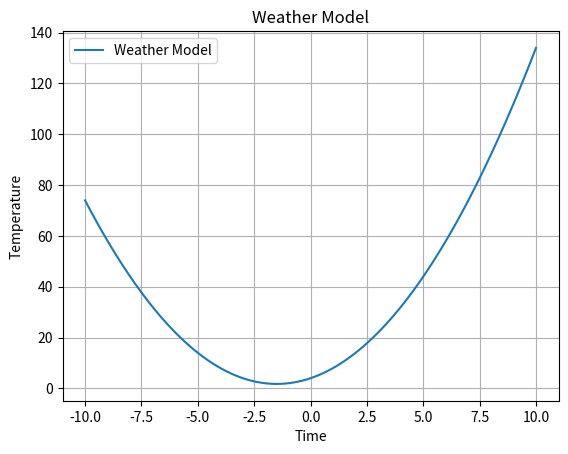

This chart was generated by the following Python code:
import matplotlib.pyplot as plt
import numpy as np
# Coefficients for the quadratic equation: ax^2 + bx + c
a = 1
b = 3
c = 4
# Define the weather model equation
def weather_model(x):
    return a * x**2 + b * x + c
# Generate x values using NumPy linspace
x_values = np.linspace(-10, 10, 100)
# Calculate corresponding y values using the weather_model function
y_values = weather_model(x_values)
# Plotting the weather model
plt.plot(x_values, y_values, label='Weather Model')
# Adding labels and title to the plot
plt.title('Weather Model')
plt.xlabel('Time')
plt.ylabel('Temperature')
# Displaying the legend
plt.legend()
# Displaying the grid on the plot
plt.grid(True)
# Showing the plot
plt.show()